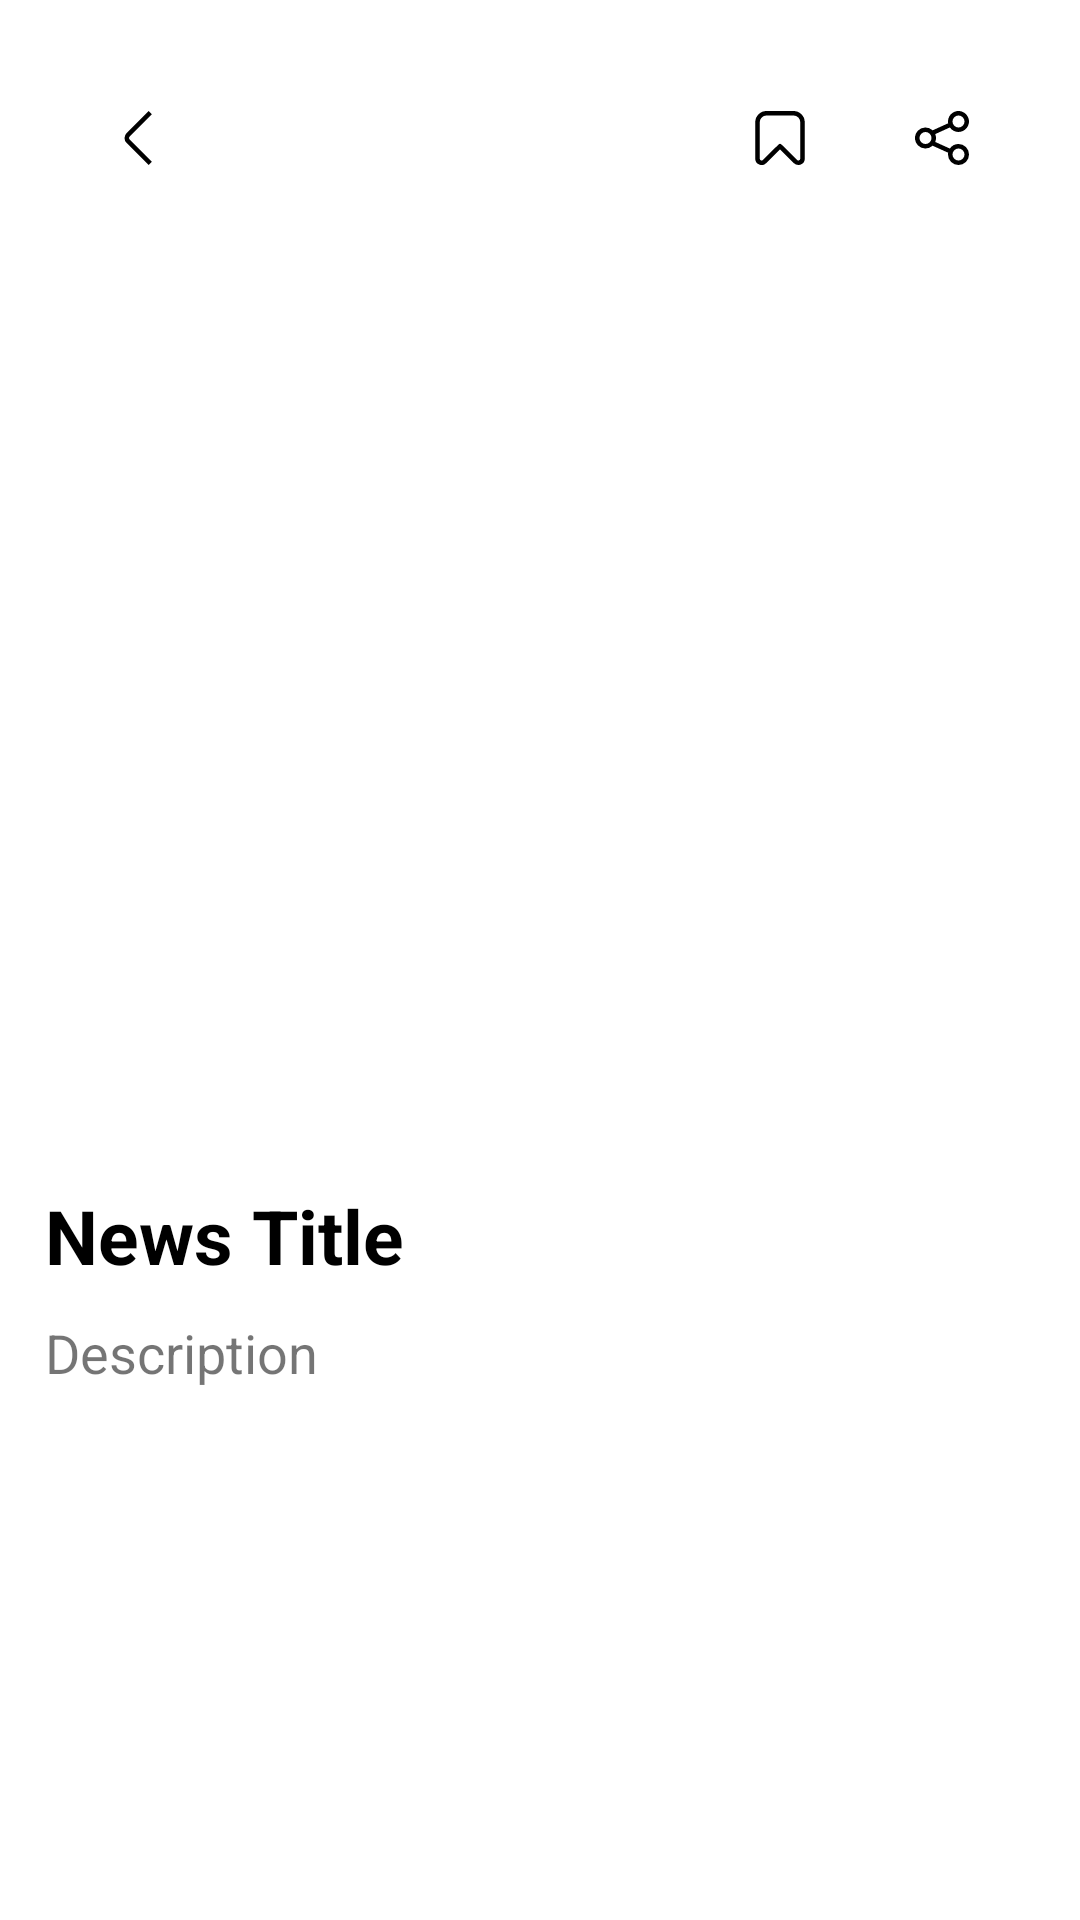

Produce the Android XML layout that renders to this screen, including the resource entries it uses.
<!-- AndroidManifest.xml: application theme Theme.FlashNews -->
<!-- res/layout/fragment_details.xml -->
<?xml version="1.0" encoding="utf-8"?>
<ScrollView xmlns:android="http://schemas.android.com/apk/res/android"
    xmlns:app="http://schemas.android.com/apk/res-auto"
    xmlns:tools="http://schemas.android.com/tools"
    android:layout_width="match_parent"
    android:layout_height="match_parent">

  <androidx.constraintlayout.widget.ConstraintLayout
      android:layout_width="match_parent"
      android:layout_height="wrap_content"
      tools:context=".ui.details.MovieDetailsActivity">

    <ImageView
        android:id="@+id/detailsImage"
        android:layout_width="match_parent"
        android:layout_height="380dp"
        android:scaleType="center"
        android:src="@drawable/not_available"
        app:layout_constraintTop_toTopOf="parent" />

    <ImageView
        android:id="@+id/imgBackArrow"
        android:layout_width="42dp"
        android:layout_height="42dp"
        android:layout_margin="25dp"
        android:background="@drawable/bg_custom_circle"
        android:padding="12dp"
        app:layout_constraintStart_toStartOf="parent"
        app:layout_constraintTop_toTopOf="parent"
        app:srcCompat="@drawable/back" />

    <ImageView
        android:id="@+id/imgBookmark"
        android:layout_width="42dp"
        android:layout_height="42dp"
        android:layout_marginTop="25dp"
        android:layout_marginEnd="54dp"
        android:background="@drawable/bg_custom_circle"
        android:padding="12dp"
        app:layout_constraintEnd_toEndOf="@id/imgShare"
        app:layout_constraintTop_toTopOf="parent"
        app:srcCompat="@drawable/bookmark" />

    <ImageView
        android:id="@+id/imgShare"
        android:layout_width="42dp"
        android:layout_height="42dp"
        android:layout_margin="25dp"
        android:background="@drawable/bg_custom_circle"
        android:padding="12dp"
        app:layout_constraintEnd_toEndOf="parent"
        app:layout_constraintTop_toTopOf="parent"
        app:srcCompat="@drawable/share" />

    <TextView
        android:id="@+id/tvNewsTitle"
        android:layout_width="0dp"
        android:layout_height="wrap_content"
        android:layout_marginStart="15dp"
        android:layout_marginTop="15dp"
        android:layout_marginEnd="15dp"
        android:maxLines="2"
        android:text="@string/news_title"
        android:textColor="@color/black"
        android:textSize="25sp"
        android:textStyle="bold"
        app:layout_constraintEnd_toEndOf="parent"
        app:layout_constraintLeft_toLeftOf="parent"
        app:layout_constraintStart_toStartOf="parent"
        app:layout_constraintTop_toBottomOf="@+id/detailsImage" />


    <TextView
        android:id="@+id/tvNewsDescription"
        android:layout_width="wrap_content"
        android:layout_height="wrap_content"
        android:layout_marginStart="5dp"
        android:maxLines="8"
        android:padding="10dp"
        android:text="@string/description"
        android:textSize="18sp"
        app:layout_constraintLeft_toLeftOf="parent"
        app:layout_constraintStart_toStartOf="parent"
        app:layout_constraintTop_toBottomOf="@+id/tvNewsTitle" />

    <LinearLayout
        android:id="@+id/linearLayout"
        android:layout_width="match_parent"
        android:layout_height="0dp"
        android:layout_marginTop="10dp"
        android:layout_marginBottom="50dp"
        android:gravity="center"
        android:orientation="horizontal"
        app:layout_constraintLeft_toLeftOf="parent"
        app:layout_constraintStart_toStartOf="parent"
        app:layout_constraintTop_toBottomOf="@id/tvNewsDescription">

    </LinearLayout>

  </androidx.constraintlayout.widget.ConstraintLayout>

</ScrollView>
<!-- resources referenced by this layout -->
<resources>
  <color name="black">#FF000000</color>
  <!-- drawable back (drawable) -->
  <vector xmlns:android="http://schemas.android.com/apk/res/android"
      android:width="512dp"
      android:height="512dp"
      android:viewportWidth="24"
      android:viewportHeight="24">
    <path
        android:fillColor="#000000"
        android:pathData="M16.752,23.994 L6.879,14.121a3,3 0,0 1,0 -4.242L16.746,0.012 18.16,1.426 8.293,11.293a1,1 0,0 0,0 1.414l9.873,9.873Z"/>
  </vector>
  <!-- drawable bookmark (drawable) -->
  <vector xmlns:android="http://schemas.android.com/apk/res/android"
      android:width="512dp"
      android:height="512dp"
      android:viewportWidth="24"
      android:viewportHeight="24">
    <path
        android:fillColor="#000000"
        android:pathData="M20.137,24a2.8,2.8 0,0 1,-1.987 -0.835L12,17.051 5.85,23.169a2.8,2.8 0,0 1,-3.095 0.609A2.8,2.8 0,0 1,1 21.154V5A5,5 0,0 1,6 0H18a5,5 0,0 1,5 5V21.154a2.8,2.8 0,0 1,-1.751 2.624A2.867,2.867 0,0 1,20.137 24ZM6,2A3,3 0,0 0,3 5V21.154a0.843,0.843 0,0 0,1.437 0.6h0L11.3,14.933a1,1 0,0 1,1.41 0l6.855,6.819a0.843,0.843 0,0 0,1.437 -0.6V5a3,3 0,0 0,-3 -3Z"/>
  </vector>
  <!-- drawable share (drawable) -->
  <vector xmlns:android="http://schemas.android.com/apk/res/android"
      android:width="512dp"
      android:height="512dp"
      android:viewportWidth="24"
      android:viewportHeight="24">
    <path
        android:fillColor="#000000"
        android:pathData="M19.333,14.667a4.66,4.66 0,0 0,-3.839 2.024L8.985,13.752a4.574,4.574 0,0 0,0.005 -3.488l6.5,-2.954a4.66,4.66 0,1 0,-0.827 -2.643,4.633 4.633,0 0,0 0.08,0.786L7.833,8.593a4.668,4.668 0,1 0,-0.015 6.827l6.928,3.128a4.736,4.736 0,0 0,-0.079 0.785,4.667 4.667,0 1,0 4.666,-4.666ZM19.333,2a2.667,2.667 0,1 1,-2.666 2.667A2.669,2.669 0,0 1,19.333 2ZM4.667,14.667A2.667,2.667 0,1 1,7.333 12,2.67 2.67,0 0,1 4.667,14.667ZM19.333,22A2.667,2.667 0,1 1,22 19.333,2.669 2.669,0 0,1 19.333,22Z"/>
  </vector>
  <string name="description">Description</string>
  <string name="news_title">News Title</string>
  <style name="Theme.FlashNews" parent="Theme.MaterialComponents.DayNight.NoActionBar">
      
      <item name="colorPrimary">@color/purple_500</item>
      <item name="colorPrimaryVariant">@color/purple_700</item>
      <item name="colorOnPrimary">@color/white</item>
      
      <item name="colorSecondary">@color/teal_200</item>
      <item name="colorSecondaryVariant">@color/teal_700</item>
      <item name="colorOnSecondary">@color/black</item>
      
      <item name="android:statusBarColor">?attr/colorPrimaryVariant</item>
      
    </style>
  <color name="purple_500">#FF6200EE</color>
  <color name="purple_700">#FF3700B3</color>
  <color name="white">#FFFFFFFF</color>
  <color name="teal_200">#FF03DAC5</color>
  <color name="teal_700">#FF018786</color>
</resources>
